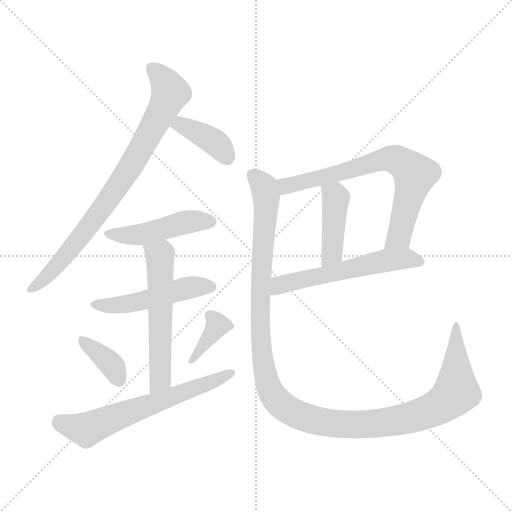
t = 0.00 s
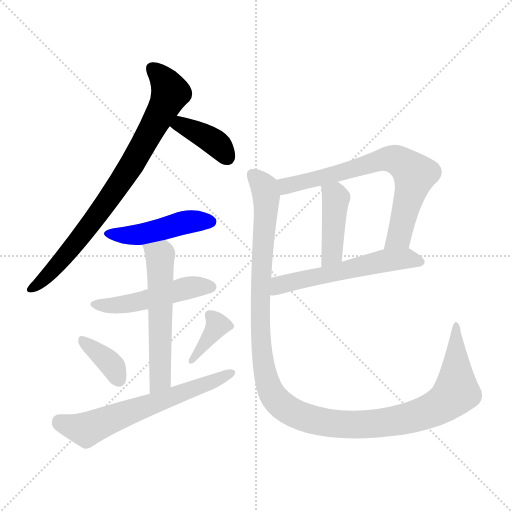
t = 1.74 s
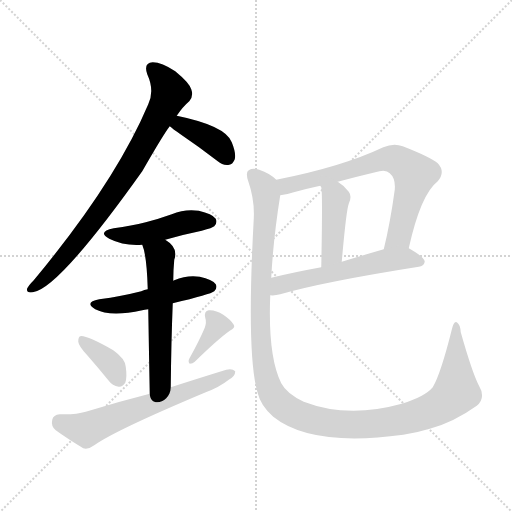
t = 3.47 s
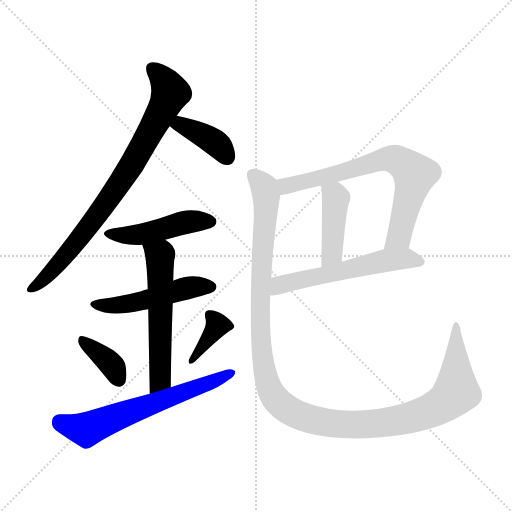
t = 5.21 s
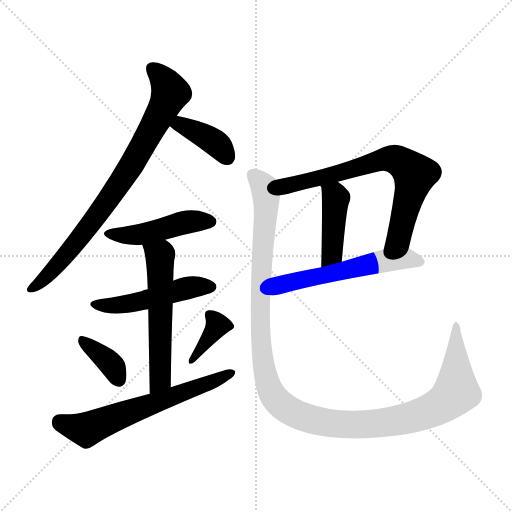
t = 6.95 s
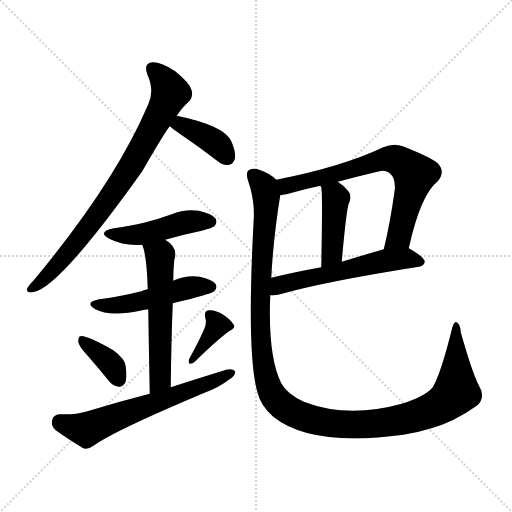
t = 8.68 s

The animated SVG that drew these frames (rendered in a browser with its animation timeline set to each time). Animation: 12 CSS @keyframes rules; one cycle of 8.68 s.

<svg version="1.1" viewBox="0 0 1024 1024" xmlns="http://www.w3.org/2000/svg">
  <g stroke="lightgray" stroke-dasharray="1,1" stroke-width="1" transform="scale(4, 4)">
    <line x1="0" y1="0" x2="256" y2="256"></line>
    <line x1="256" y1="0" x2="0" y2="256"></line>
    <line x1="128" y1="0" x2="128" y2="256"></line>
    <line x1="0" y1="128" x2="256" y2="128"></line>
  </g>
<g transform="scale(1, -1) translate(0, -900)">
   <style type="text/css">
    @keyframes keyframes0 {
      from {
       stroke: blue;
       stroke-dashoffset: 799;
       stroke-width: 128;
       }
       72% {
       animation-timing-function: step-end;
       stroke: blue;
       stroke-dashoffset: 0;
       stroke-width: 128;
       }
       to {
       stroke: black;
       stroke-width: 1024;
       }
       }
       #make-me-a-hanzi-animation-0 {
         animation: keyframes0 0.900228s both;
         animation-delay: 0.000000s;
         animation-timing-function: linear;
       }
    @keyframes keyframes1 {
      from {
       stroke: blue;
       stroke-dashoffset: 385;
       stroke-width: 128;
       }
       56% {
       animation-timing-function: step-end;
       stroke: blue;
       stroke-dashoffset: 0;
       stroke-width: 128;
       }
       to {
       stroke: black;
       stroke-width: 1024;
       }
       }
       #make-me-a-hanzi-animation-1 {
         animation: keyframes1 0.563314s both;
         animation-delay: 0.900228s;
         animation-timing-function: linear;
       }
    @keyframes keyframes2 {
      from {
       stroke: blue;
       stroke-dashoffset: 460;
       stroke-width: 128;
       }
       60% {
       animation-timing-function: step-end;
       stroke: blue;
       stroke-dashoffset: 0;
       stroke-width: 128;
       }
       to {
       stroke: black;
       stroke-width: 1024;
       }
       }
       #make-me-a-hanzi-animation-2 {
         animation: keyframes2 0.624349s both;
         animation-delay: 1.463542s;
         animation-timing-function: linear;
       }
    @keyframes keyframes3 {
      from {
       stroke: blue;
       stroke-dashoffset: 488;
       stroke-width: 128;
       }
       61% {
       animation-timing-function: step-end;
       stroke: blue;
       stroke-dashoffset: 0;
       stroke-width: 128;
       }
       to {
       stroke: black;
       stroke-width: 1024;
       }
       }
       #make-me-a-hanzi-animation-3 {
         animation: keyframes3 0.647135s both;
         animation-delay: 2.087891s;
         animation-timing-function: linear;
       }
    @keyframes keyframes4 {
      from {
       stroke: blue;
       stroke-dashoffset: 560;
       stroke-width: 128;
       }
       65% {
       animation-timing-function: step-end;
       stroke: blue;
       stroke-dashoffset: 0;
       stroke-width: 128;
       }
       to {
       stroke: black;
       stroke-width: 1024;
       }
       }
       #make-me-a-hanzi-animation-4 {
         animation: keyframes4 0.705729s both;
         animation-delay: 2.735026s;
         animation-timing-function: linear;
       }
    @keyframes keyframes5 {
      from {
       stroke: blue;
       stroke-dashoffset: 366;
       stroke-width: 128;
       }
       54% {
       animation-timing-function: step-end;
       stroke: blue;
       stroke-dashoffset: 0;
       stroke-width: 128;
       }
       to {
       stroke: black;
       stroke-width: 1024;
       }
       }
       #make-me-a-hanzi-animation-5 {
         animation: keyframes5 0.547852s both;
         animation-delay: 3.440755s;
         animation-timing-function: linear;
       }
    @keyframes keyframes6 {
      from {
       stroke: blue;
       stroke-dashoffset: 370;
       stroke-width: 128;
       }
       55% {
       animation-timing-function: step-end;
       stroke: blue;
       stroke-dashoffset: 0;
       stroke-width: 128;
       }
       to {
       stroke: black;
       stroke-width: 1024;
       }
       }
       #make-me-a-hanzi-animation-6 {
         animation: keyframes6 0.551107s both;
         animation-delay: 3.988607s;
         animation-timing-function: linear;
       }
    @keyframes keyframes7 {
      from {
       stroke: blue;
       stroke-dashoffset: 626;
       stroke-width: 128;
       }
       67% {
       animation-timing-function: step-end;
       stroke: blue;
       stroke-dashoffset: 0;
       stroke-width: 128;
       }
       to {
       stroke: black;
       stroke-width: 1024;
       }
       }
       #make-me-a-hanzi-animation-7 {
         animation: keyframes7 0.759440s both;
         animation-delay: 4.539714s;
         animation-timing-function: linear;
       }
    @keyframes keyframes8 {
      from {
       stroke: blue;
       stroke-dashoffset: 703;
       stroke-width: 128;
       }
       70% {
       animation-timing-function: step-end;
       stroke: blue;
       stroke-dashoffset: 0;
       stroke-width: 128;
       }
       to {
       stroke: black;
       stroke-width: 1024;
       }
       }
       #make-me-a-hanzi-animation-8 {
         animation: keyframes8 0.822103s both;
         animation-delay: 5.299154s;
         animation-timing-function: linear;
       }
    @keyframes keyframes9 {
      from {
       stroke: blue;
       stroke-dashoffset: 421;
       stroke-width: 128;
       }
       58% {
       animation-timing-function: step-end;
       stroke: blue;
       stroke-dashoffset: 0;
       stroke-width: 128;
       }
       to {
       stroke: black;
       stroke-width: 1024;
       }
       }
       #make-me-a-hanzi-animation-9 {
         animation: keyframes9 0.592611s both;
         animation-delay: 6.121257s;
         animation-timing-function: linear;
       }
    @keyframes keyframes10 {
      from {
       stroke: blue;
       stroke-dashoffset: 563;
       stroke-width: 128;
       }
       65% {
       animation-timing-function: step-end;
       stroke: blue;
       stroke-dashoffset: 0;
       stroke-width: 128;
       }
       to {
       stroke: black;
       stroke-width: 1024;
       }
       }
       #make-me-a-hanzi-animation-10 {
         animation: keyframes10 0.708171s both;
         animation-delay: 6.713867s;
         animation-timing-function: linear;
       }
    @keyframes keyframes11 {
      from {
       stroke: blue;
       stroke-dashoffset: 1243;
       stroke-width: 128;
       }
       80% {
       animation-timing-function: step-end;
       stroke: blue;
       stroke-dashoffset: 0;
       stroke-width: 128;
       }
       to {
       stroke: black;
       stroke-width: 1024;
       }
       }
       #make-me-a-hanzi-animation-11 {
         animation: keyframes11 1.261556s both;
         animation-delay: 7.422038s;
         animation-timing-function: linear;
       }
</style>
<path d="M 353.5 668.5 Q 365.5 686.5 378.5 697.5 Q 387.5 707.5 382.5 721.5 Q 378.5 734.5 350.5 757.5 Q 323.5 775.5 305.5 775.5 Q 286.5 774.5 294.5 751.5 Q 309.5 718.5 296.5 691.5 Q 230.5 535.5 67.5 339.5 Q 57.5 329.5 54.5 323.5 Q 51.5 313.5 65.5 315.5 Q 116.5 321.5 284.5 557.5 Q 327.5 632.5 339.5 647.5 L 353.5 668.5 Z" fill="lightgray"></path> 
<path d="M 339.5 647.5 Q 346.5 641.5 359.5 632.5 Q 396.5 607.5 435.5 577.5 Q 445.5 568.5 458.5 570.5 Q 465.5 571.5 469.5 581.5 Q 472.5 593.5 463.5 615.5 Q 451.5 648.5 353.5 668.5 C 324.5 674.5 316.5 666.5 339.5 647.5 Z" fill="lightgray"></path> 
<path d="M 330.5 420.5 Q 364.5 430.5 403.5 438.5 Q 425.5 444.5 428.5 447.5 Q 435.5 454.5 431.5 462.5 Q 424.5 472.5 397.5 478.5 Q 369.5 482.5 343.5 471.5 Q 318.5 462.5 291.5 455.5 Q 263.5 448.5 227.5 443.5 Q 193.5 436.5 218.5 422.5 Q 248.5 407.5 284.5 410.5 L 330.5 420.5 Z" fill="lightgray"></path> 
<path d="M 345.5 293.5 Q 421.5 311.5 428.5 317.5 Q 435.5 324.5 431.5 331.5 Q 424.5 341.5 399.5 346.5 Q 374.5 350.5 348.5 339.5 Q 347.5 339.5 346.5 338.5 L 295.5 321.5 Q 288.5 320.5 282.5 317.5 Q 243.5 307.5 198.5 301.5 Q 167.5 295.5 190.5 281.5 Q 220.5 265.5 284.5 279.5 Q 288.5 280.5 296.5 281.5 L 345.5 293.5 Z" fill="lightgray"></path> 
<path d="M 296.5 281.5 Q 297.5 220.5 299.5 112.5 C 300.5 82.5 341.5 95.5 341.5 125.5 Q 342.5 218.5 345.5 293.5 L 346.5 338.5 Q 346.5 359.5 348.5 380.5 Q 357.5 404.5 330.5 420.5 C 305.5 437.5 275.5 439.5 284.5 410.5 Q 293.5 389.5 295.5 321.5 L 296.5 281.5 Z" fill="lightgray"></path> 
<path d="M 174.5 189.5 Q 195.5 165.5 217.5 138.5 Q 224.5 128.5 237.5 126.5 Q 244.5 125.5 250.5 134.5 Q 254.5 144.5 251.5 166.5 Q 250.5 182.5 226.5 199.5 Q 171.5 230.5 160.5 227.5 Q 156.5 226.5 156.5 216.5 Q 157.5 207.5 174.5 189.5 Z" fill="lightgray"></path> 
<path d="M 409.5 244.5 Q 399.5 220.5 378.5 182.5 Q 375.5 176.5 379.5 172.5 Q 385.5 172.5 389.5 176.5 Q 435.5 221.5 459.5 238.5 Q 471.5 244.5 467.5 250.5 Q 461.5 260.5 446.5 270.5 Q 431.5 280.5 417.5 279.5 Q 407.5 278.5 410.5 264.5 Q 413.5 255.5 409.5 244.5 Z" fill="lightgray"></path> 
<path d="M 299.5 112.5 Q 236.5 96.5 171.5 76.5 Q 152.5 70.5 119.5 71.5 Q 106.5 70.5 104.5 60.5 Q 101.5 47.5 111.5 39.5 Q 133.5 23.5 166.5 3.5 Q 176.5 0.5 188.5 9.5 Q 230.5 39.5 411.5 115.5 Q 438.5 125.5 457.5 140.5 Q 470.5 147.5 470.5 157.5 Q 464.5 163.5 452.5 160.5 Q 400.5 144.5 341.5 125.5 L 299.5 112.5 Z" fill="lightgray"></path> 
<path d="M 817.5 403.5 Q 841.5 511.5 875.5 537.5 Q 891.5 556.5 875.5 573.5 Q 859.5 586.5 805.5 607.5 Q 787.5 614.5 766.5 605.5 Q 684.5 566.5 552.5 540.5 C 523.5 534.5 530.5 504.5 560.5 509.5 Q 572.5 510.5 587.5 515.5 Q 612.5 522.5 640.5 528.5 L 675.5 536.5 Q 712.5 546.5 750.5 555.5 Q 771.5 562.5 779.5 553.5 Q 791.5 543.5 789.5 520.5 Q 780.5 454.5 767.5 401.5 C 760.5 372.5 810.5 374.5 817.5 403.5 Z" fill="lightgray"></path> 
<path d="M 640.5 528.5 Q 641.5 527.5 642.5 525.5 Q 645.5 515.5 642.5 365.5 C 641.5 335.5 680.5 346.5 683.5 376.5 Q 692.5 479.5 697.5 492.5 Q 704.5 507.5 697.5 516.5 Q 687.5 529.5 675.5 536.5 C 650.5 552.5 628.5 555.5 640.5 528.5 Z" fill="lightgray"></path> 
<path d="M 540.5 309.5 Q 549.5 308.5 560.5 311.5 Q 647.5 336.5 837.5 366.5 Q 847.5 367.5 849.5 376.5 Q 849.5 385.5 817.5 403.5 C 803.5 411.5 796.5 409.5 767.5 401.5 Q 722.5 388.5 683.5 376.5 L 642.5 365.5 Q 587.5 355.5 542.5 344.5 C 513.5 337.5 510.5 309.5 540.5 309.5 Z" fill="lightgray"></path> 
<path d="M 552.5 540.5 Q 539.5 553.5 518.5 560.5 Q 505.5 564.5 497.5 559.5 Q 490.5 555.5 496.5 537.5 Q 509.5 500.5 507.5 462.5 Q 492.5 188.5 515.5 113.5 Q 521.5 88.5 546.5 66.5 Q 622.5 5.5 806.5 30.5 Q 833.5 34.5 859.5 42.5 Q 907.5 55.5 953.5 88.5 Q 972.5 104.5 957.5 129.5 Q 944.5 154.5 921.5 235.5 Q 920.5 251.5 913.5 255.5 Q 907.5 258.5 903.5 240.5 Q 881.5 152.5 865.5 125.5 Q 849.5 106.5 803.5 92.5 Q 695.5 62.5 607.5 96.5 Q 573.5 112.5 562.5 133.5 Q 535.5 187.5 540.5 309.5 L 542.5 344.5 Q 546.5 422.5 560.5 509.5 C 564.5 532.5 564.5 532.5 552.5 540.5 Z" fill="lightgray"></path> 
      <clipPath id="make-me-a-hanzi-clip-0">
      <path d="M 353.5 668.5 Q 365.5 686.5 378.5 697.5 Q 387.5 707.5 382.5 721.5 Q 378.5 734.5 350.5 757.5 Q 323.5 775.5 305.5 775.5 Q 286.5 774.5 294.5 751.5 Q 309.5 718.5 296.5 691.5 Q 230.5 535.5 67.5 339.5 Q 57.5 329.5 54.5 323.5 Q 51.5 313.5 65.5 315.5 Q 116.5 321.5 284.5 557.5 Q 327.5 632.5 339.5 647.5 L 353.5 668.5 Z" fill="lightgray"></path>
      </clipPath>
      <path clip-path="url(#make-me-a-hanzi-clip-0)" d="M 305.5 761.5 L 329.5 737.5 L 340.5 714.5 L 280.5 598.5 L 176.5 445.5 L 106.5 360.5 L 62.5 323.5 " fill="none" id="make-me-a-hanzi-animation-0" stroke-dasharray="671 1342" stroke-linecap="round"></path>

      <clipPath id="make-me-a-hanzi-clip-1">
      <path d="M 339.5 647.5 Q 346.5 641.5 359.5 632.5 Q 396.5 607.5 435.5 577.5 Q 445.5 568.5 458.5 570.5 Q 465.5 571.5 469.5 581.5 Q 472.5 593.5 463.5 615.5 Q 451.5 648.5 353.5 668.5 C 324.5 674.5 316.5 666.5 339.5 647.5 Z" fill="lightgray"></path>
      </clipPath>
      <path clip-path="url(#make-me-a-hanzi-clip-1)" d="M 347.5 649.5 L 363.5 650.5 L 399.5 634.5 L 438.5 607.5 L 453.5 586.5 " fill="none" id="make-me-a-hanzi-animation-1" stroke-dasharray="257 514" stroke-linecap="round"></path>

      <clipPath id="make-me-a-hanzi-clip-2">
      <path d="M 330.5 420.5 Q 364.5 430.5 403.5 438.5 Q 425.5 444.5 428.5 447.5 Q 435.5 454.5 431.5 462.5 Q 424.5 472.5 397.5 478.5 Q 369.5 482.5 343.5 471.5 Q 318.5 462.5 291.5 455.5 Q 263.5 448.5 227.5 443.5 Q 193.5 436.5 218.5 422.5 Q 248.5 407.5 284.5 410.5 L 330.5 420.5 Z" fill="lightgray"></path>
      </clipPath>
      <path clip-path="url(#make-me-a-hanzi-clip-2)" d="M 220.5 434.5 L 276.5 430.5 L 367.5 455.5 L 420.5 456.5 " fill="none" id="make-me-a-hanzi-animation-2" stroke-dasharray="332 664" stroke-linecap="round"></path>

      <clipPath id="make-me-a-hanzi-clip-3">
      <path d="M 345.5 293.5 Q 421.5 311.5 428.5 317.5 Q 435.5 324.5 431.5 331.5 Q 424.5 341.5 399.5 346.5 Q 374.5 350.5 348.5 339.5 Q 347.5 339.5 346.5 338.5 L 295.5 321.5 Q 288.5 320.5 282.5 317.5 Q 243.5 307.5 198.5 301.5 Q 167.5 295.5 190.5 281.5 Q 220.5 265.5 284.5 279.5 Q 288.5 280.5 296.5 281.5 L 345.5 293.5 Z" fill="lightgray"></path>
      </clipPath>
      <path clip-path="url(#make-me-a-hanzi-clip-3)" d="M 192.5 292.5 L 252.5 291.5 L 381.5 325.5 L 420.5 326.5 " fill="none" id="make-me-a-hanzi-animation-3" stroke-dasharray="360 720" stroke-linecap="round"></path>

      <clipPath id="make-me-a-hanzi-clip-4">
      <path d="M 296.5 281.5 Q 297.5 220.5 299.5 112.5 C 300.5 82.5 341.5 95.5 341.5 125.5 Q 342.5 218.5 345.5 293.5 L 346.5 338.5 Q 346.5 359.5 348.5 380.5 Q 357.5 404.5 330.5 420.5 C 305.5 437.5 275.5 439.5 284.5 410.5 Q 293.5 389.5 295.5 321.5 L 296.5 281.5 Z" fill="lightgray"></path>
      </clipPath>
      <path clip-path="url(#make-me-a-hanzi-clip-4)" d="M 292.5 408.5 L 319.5 387.5 L 321.5 345.5 L 321.5 150.5 L 304.5 122.5 " fill="none" id="make-me-a-hanzi-animation-4" stroke-dasharray="432 864" stroke-linecap="round"></path>

      <clipPath id="make-me-a-hanzi-clip-5">
      <path d="M 174.5 189.5 Q 195.5 165.5 217.5 138.5 Q 224.5 128.5 237.5 126.5 Q 244.5 125.5 250.5 134.5 Q 254.5 144.5 251.5 166.5 Q 250.5 182.5 226.5 199.5 Q 171.5 230.5 160.5 227.5 Q 156.5 226.5 156.5 216.5 Q 157.5 207.5 174.5 189.5 Z" fill="lightgray"></path>
      </clipPath>
      <path clip-path="url(#make-me-a-hanzi-clip-5)" d="M 163.5 220.5 L 218.5 176.5 L 236.5 141.5 " fill="none" id="make-me-a-hanzi-animation-5" stroke-dasharray="238 476" stroke-linecap="round"></path>

      <clipPath id="make-me-a-hanzi-clip-6">
      <path d="M 409.5 244.5 Q 399.5 220.5 378.5 182.5 Q 375.5 176.5 379.5 172.5 Q 385.5 172.5 389.5 176.5 Q 435.5 221.5 459.5 238.5 Q 471.5 244.5 467.5 250.5 Q 461.5 260.5 446.5 270.5 Q 431.5 280.5 417.5 279.5 Q 407.5 278.5 410.5 264.5 Q 413.5 255.5 409.5 244.5 Z" fill="lightgray"></path>
      </clipPath>
      <path clip-path="url(#make-me-a-hanzi-clip-6)" d="M 418.5 269.5 L 434.5 249.5 L 383.5 177.5 " fill="none" id="make-me-a-hanzi-animation-6" stroke-dasharray="242 484" stroke-linecap="round"></path>

      <clipPath id="make-me-a-hanzi-clip-7">
      <path d="M 299.5 112.5 Q 236.5 96.5 171.5 76.5 Q 152.5 70.5 119.5 71.5 Q 106.5 70.5 104.5 60.5 Q 101.5 47.5 111.5 39.5 Q 133.5 23.5 166.5 3.5 Q 176.5 0.5 188.5 9.5 Q 230.5 39.5 411.5 115.5 Q 438.5 125.5 457.5 140.5 Q 470.5 147.5 470.5 157.5 Q 464.5 163.5 452.5 160.5 Q 400.5 144.5 341.5 125.5 L 299.5 112.5 Z" fill="lightgray"></path>
      </clipPath>
      <path clip-path="url(#make-me-a-hanzi-clip-7)" d="M 118.5 57.5 L 172.5 40.5 L 464.5 154.5 " fill="none" id="make-me-a-hanzi-animation-7" stroke-dasharray="498 996" stroke-linecap="round"></path>

      <clipPath id="make-me-a-hanzi-clip-8">
      <path d="M 817.5 403.5 Q 841.5 511.5 875.5 537.5 Q 891.5 556.5 875.5 573.5 Q 859.5 586.5 805.5 607.5 Q 787.5 614.5 766.5 605.5 Q 684.5 566.5 552.5 540.5 C 523.5 534.5 530.5 504.5 560.5 509.5 Q 572.5 510.5 587.5 515.5 Q 612.5 522.5 640.5 528.5 L 675.5 536.5 Q 712.5 546.5 750.5 555.5 Q 771.5 562.5 779.5 553.5 Q 791.5 543.5 789.5 520.5 Q 780.5 454.5 767.5 401.5 C 760.5 372.5 810.5 374.5 817.5 403.5 Z" fill="lightgray"></path>
      </clipPath>
      <path clip-path="url(#make-me-a-hanzi-clip-8)" d="M 562.5 537.5 L 572.5 527.5 L 770.5 582.5 L 804.5 574.5 L 828.5 551.5 L 827.5 540.5 L 797.5 426.5 L 773.5 407.5 " fill="none" id="make-me-a-hanzi-animation-8" stroke-dasharray="575 1150" stroke-linecap="round"></path>

      <clipPath id="make-me-a-hanzi-clip-9">
      <path d="M 640.5 528.5 Q 641.5 527.5 642.5 525.5 Q 645.5 515.5 642.5 365.5 C 641.5 335.5 680.5 346.5 683.5 376.5 Q 692.5 479.5 697.5 492.5 Q 704.5 507.5 697.5 516.5 Q 687.5 529.5 675.5 536.5 C 650.5 552.5 628.5 555.5 640.5 528.5 Z" fill="lightgray"></path>
      </clipPath>
      <path clip-path="url(#make-me-a-hanzi-clip-9)" d="M 649.5 525.5 L 671.5 504.5 L 664.5 394.5 L 646.5 378.5 " fill="none" id="make-me-a-hanzi-animation-9" stroke-dasharray="293 586" stroke-linecap="round"></path>

      <clipPath id="make-me-a-hanzi-clip-10">
      <path d="M 540.5 309.5 Q 549.5 308.5 560.5 311.5 Q 647.5 336.5 837.5 366.5 Q 847.5 367.5 849.5 376.5 Q 849.5 385.5 817.5 403.5 C 803.5 411.5 796.5 409.5 767.5 401.5 Q 722.5 388.5 683.5 376.5 L 642.5 365.5 Q 587.5 355.5 542.5 344.5 C 513.5 337.5 510.5 309.5 540.5 309.5 Z" fill="lightgray"></path>
      </clipPath>
      <path clip-path="url(#make-me-a-hanzi-clip-10)" d="M 545.5 315.5 L 566.5 332.5 L 774.5 379.5 L 817.5 383.5 L 839.5 375.5 " fill="none" id="make-me-a-hanzi-animation-10" stroke-dasharray="435 870" stroke-linecap="round"></path>

      <clipPath id="make-me-a-hanzi-clip-11">
      <path d="M 552.5 540.5 Q 539.5 553.5 518.5 560.5 Q 505.5 564.5 497.5 559.5 Q 490.5 555.5 496.5 537.5 Q 509.5 500.5 507.5 462.5 Q 492.5 188.5 515.5 113.5 Q 521.5 88.5 546.5 66.5 Q 622.5 5.5 806.5 30.5 Q 833.5 34.5 859.5 42.5 Q 907.5 55.5 953.5 88.5 Q 972.5 104.5 957.5 129.5 Q 944.5 154.5 921.5 235.5 Q 920.5 251.5 913.5 255.5 Q 907.5 258.5 903.5 240.5 Q 881.5 152.5 865.5 125.5 Q 849.5 106.5 803.5 92.5 Q 695.5 62.5 607.5 96.5 Q 573.5 112.5 562.5 133.5 Q 535.5 187.5 540.5 309.5 L 542.5 344.5 Q 546.5 422.5 560.5 509.5 C 564.5 532.5 564.5 532.5 552.5 540.5 Z" fill="lightgray"></path>
      </clipPath>
      <path clip-path="url(#make-me-a-hanzi-clip-11)" d="M 505.5 551.5 L 528.5 525.5 L 532.5 504.5 L 521.5 358.5 L 522.5 202.5 L 538.5 123.5 L 560.5 91.5 L 593.5 70.5 L 627.5 59.5 L 699.5 50.5 L 792.5 57.5 L 868.5 81.5 L 900.5 103.5 L 912.5 119.5 L 912.5 249.5 " fill="none" id="make-me-a-hanzi-animation-11" stroke-dasharray="1115 2230" stroke-linecap="round"></path>

</g>
</svg>
